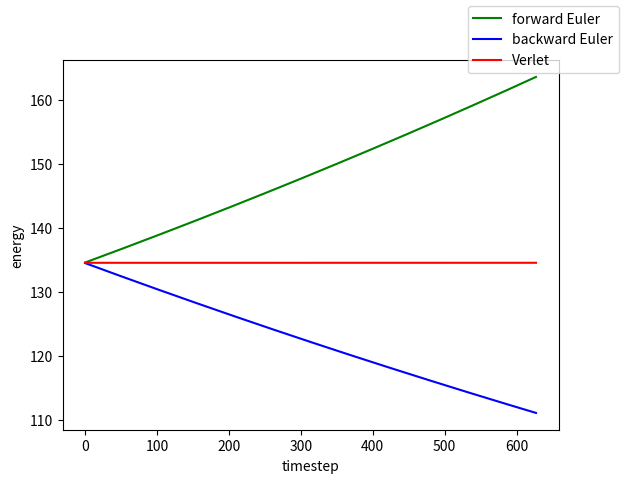

The matplotlib source for this figure: (Note: this script raises an exception after producing the figure.)
%load_ext autoreload
%autoreload 2
%matplotlib inline
import numpy as np
import numpy.random as random
import scipy.sparse, scipy.sparse.linalg, scipy.io, scipy.interpolate
import matplotlib.pyplot as plt

def kinetic_energy(p):
    return 0.5 * np.sum(p**2)

def velocity(p):
    return p

n = 128
diag = np.ones(n)
diag[0] = 0
D = scipy.sparse.diags([diag, -np.ones(n - 1)], [0, -1])
Λ = scipy.sparse.diags([np.ones(n)], [0])
L = D.T * Λ * D
def potential_energy(q):
    return 0.5 * np.dot(L * q, q)

def potential_gradient(q):
    return L * q

q0 = random.RandomState().normal(size=n)
p0 = np.zeros(n)

δt = 0.01
num_steps = int(2 * np.pi / δt)

q_verlet, q_feuler, q_beuler = q0.copy(), q0.copy(), q0.copy()
p_verlet, p_feuler, p_beuler = p0.copy(), p0.copy(), p0.copy()

energy_verlet, energy_feuler, energy_beuler = np.zeros(num_steps), np.zeros(num_steps), np.zeros(num_steps)

for k in range(num_steps):
    q_verlet += δt / 2 * velocity(p_verlet)
    p_verlet -= δt * potential_gradient(q_verlet)
    q_verlet += δt / 2 * velocity(p_verlet)
    energy_verlet[k] = kinetic_energy(p_verlet) + potential_energy(q_verlet)
    
    qk = q_feuler.copy()
    q_feuler += δt * velocity(p_feuler)
    p_feuler -= δt * potential_gradient(qk)
    energy_feuler[k] = kinetic_energy(p_feuler) + potential_energy(q_feuler)
    
    pk = p_beuler.copy()
    p_beuler = scipy.sparse.linalg.spsolve(scipy.sparse.eye(n) + δt**2 * L, pk - δt * L * q_beuler)
    q_beuler += δt * p_beuler
    energy_beuler[k] = kinetic_energy(p_beuler) + potential_energy(q_beuler)

fig, ax = plt.subplots()
ax.plot(energy_feuler, 'g', label='forward Euler')
ax.plot(energy_beuler, 'b', label='backward Euler')
ax.plot(energy_verlet, 'r', label='Verlet')
fig.legend()
ax.set_xlabel('timestep')
ax.set_ylabel('energy')
plt.show(fig)

print((np.max(energy_verlet) - np.min(energy_verlet)) / np.mean(energy_verlet))

layers = scipy.io.loadmat('layers.mat')
sx, sy = layers['psx_layers'][0], layers['psy_layers'][0]
dx = np.sqrt(np.diff(sx)**2 + np.diff(sy)**2)
x = np.hstack(([0], np.cumsum(dx)))[:5000]
target_layer = layers['layer_14'][0][:5000]

# Find any points that are duplicated or where there's data missing and remove them
repeat_point_indices = np.where(dx < 1.0)[0] + 1
no_data_indices = np.where(np.isnan(target_layer))[0]
good_indices = set(range(5000)) - set(repeat_point_indices) - set(no_data_indices)
indices = np.array(list(good_indices))
indices.sort()

x = x[indices]
target_layer = target_layer[indices]

more_data = scipy.io.loadmat('vels.mat')
vel_interpolater = scipy.interpolate.interp1d(more_data['dists'][0], more_data['vels'][0])
velocity = vel_interpolater(x)
acc_interpolater = scipy.interpolate.interp1d(more_data['acc_dists'][0], more_data['acc'][0])
accumulation = acc_interpolater(x) * 1.4  # need a little cheating to help us along

import model

total_time = 725.0
num_steps = 10

accumulation_scale = 1.18 * np.ones(num_steps)
velocity_scale = 1.05 * np.ones(num_steps)

z = model.layer_depth(x, accumulation_scale, velocity_scale,
                      accumulation, velocity, total_time, num_steps)

fig, ax = plt.subplots()
ax.plot(x/1000, target_layer, color='k', label='Data')
ax.plot(x/1000, z[num_steps - 1, :], color='b', label='Model')
ax.set_xlabel("x (km)")
fig.legend()
plt.show(fig)

λ_final = target_layer - z[-1, :]
λ = model.adjoint_solve(x, accumulation_scale, velocity_scale,
                        accumulation, velocity, z, λ_final, total_time, num_steps)

print("Numerical range of adjoint state: ({}, {})".format(np.min(λ), np.max(λ)))

fig, ax = plt.subplots()
ax.plot(x/1000, λ[0, :], color='k')
plt.show(fig)

dJ_da = model.sensitivity_ascale(x, z, λ, accumulation)

dt = total_time / num_steps
fig, ax = plt.subplots()
ax.plot(np.array(range(num_steps)) * dt, dJ_da, color='k')
plt.show(fig)

da = np.array([k/num_steps * (1 - k/num_steps) for k in range(num_steps)])
dJ = np.dot(dJ_da, da) * dt
print("{:e}".format(dJ))

error_0 = model.mean_square_misfit(x, z[-1, :], target_layer)
print("{:e}".format(error_0))

for k in range(20):
    δ = 1.0/2**k
    zk = model.layer_depth(x, accumulation_scale + δ * da, velocity_scale,
                           accumulation, velocity, total_time, num_steps)
    error = model.mean_square_misfit(x, zk[-1, :], target_layer)
    
    print("{:e}, {:e}".format((error - error_0)/δ, dJ))

dJ_du = model.sensitivity_uscale(x, z, λ, velocity)

dt = total_time / num_steps
fig, ax = plt.subplots()
ax.plot(np.array(range(num_steps)) * dt, dJ_du, color='k')
plt.show(fig)

du = -0.25 * np.ones(num_steps)
dJ = np.dot(dJ_du, du) * dt
print("{:e}".format(dJ))
print(du)

error_0 = model.mean_square_misfit(x, z[-1, :], target_layer)
print("{:e}".format(error_0))

for k in range(20):
    δ = 1.0/2**k
    zk = model.layer_depth(x, accumulation_scale, velocity_scale + δ * du,
                           accumulation, velocity, total_time, num_steps)
    error = model.mean_square_misfit(x, zk[-1, :], target_layer)
    
    print("{:e}, {:e}".format((error - error_0)/δ, dJ))